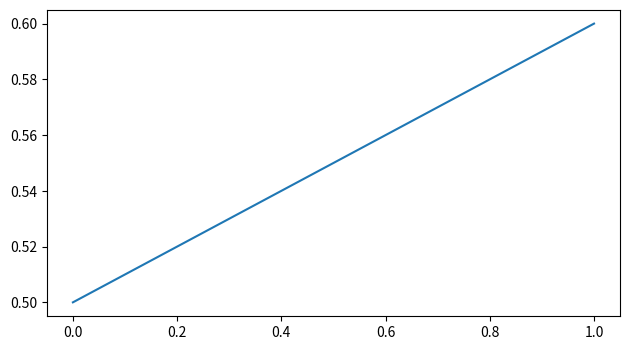

Generate this figure with matplotlib:
"""Random plots for presentations."""
import matplotlib.pyplot as plt

def plot_points():
    """Make a point plot."""
    fig, ax = plt.subplots(figsize=(6.4, 3.6), dpi=300)
    ax.plot([0.0, 1.0], [0.5, 0.6])
    fig.tight_layout()
    plt.savefig("plot.png")

def main():
    """Main."""
    plot_points()

if __name__ == "__main__":
    main()
